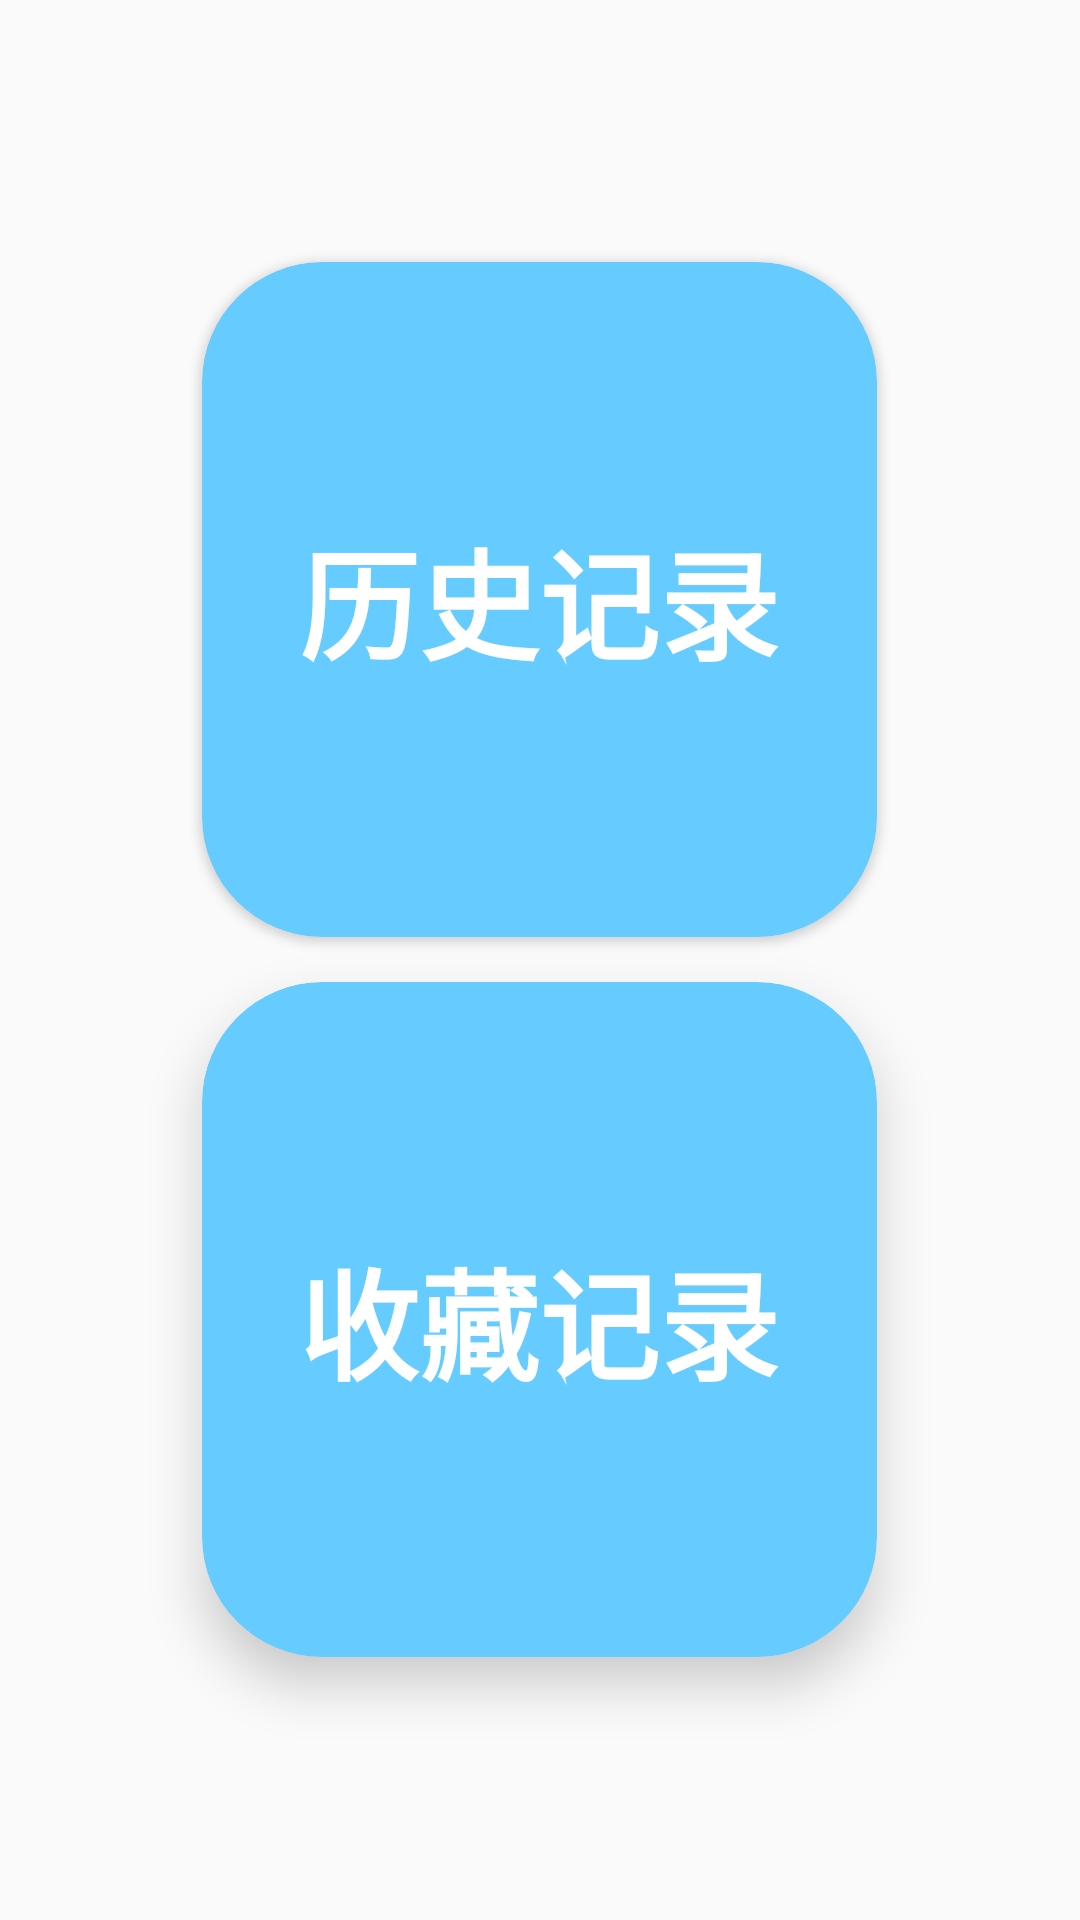

Write the Android layout XML for this screen, with the resource values it uses.
<!-- AndroidManifest.xml: application theme AppTheme -->
<!-- res/layout/fragment_history.xml -->
<?xml version="1.0" encoding="utf-8"?>
<LinearLayout
    xmlns:app="http://schemas.android.com/apk/res-auto"
    xmlns:tools="http://schemas.android.com/tools"
    xmlns:android="http://schemas.android.com/apk/res/android"
    android:layout_height="match_parent"
    android:layout_width="match_parent"
    android:orientation="vertical"
    android:gravity="center">

    <androidx.cardview.widget.CardView
        android:id="@+id/viewedHistoryCardView"
        android:layout_width="225dp"
        android:layout_height="225dp"
        android:gravity="center"
        app:cardBackgroundColor="@color/customBlue"
        app:cardCornerRadius="40dp">
        <TextView
            android:layout_width="wrap_content"
            android:layout_height="wrap_content"
            android:text="历史记录"
            android:textSize="40sp"
            android:textStyle="bold"
            android:textColor="@color/white"
            android:layout_gravity="center"/>
    </androidx.cardview.widget.CardView>

    <androidx.cardview.widget.CardView
        android:id="@+id/staredHistoryCardView"
        android:layout_width="225dp"
        android:layout_height="225dp"
        android:gravity="center"
        android:layout_marginTop="15dp"
        app:cardBackgroundColor="@color/customBlue"
        app:cardElevation="10dp"
        app:cardCornerRadius="40dp">
        <TextView
            android:layout_width="wrap_content"
            android:layout_height="wrap_content"
            android:textSize="40sp"
            android:textColor="@color/white"
            android:text="收藏记录"
            android:textStyle="bold"
            android:layout_gravity="center"/>
    </androidx.cardview.widget.CardView>

</LinearLayout>
<!-- resources referenced by this layout -->
<resources>
  <color name="customBlue">#66CCFF</color>
  <color name="white">#FFFFFFFF</color>
  <style name="AppTheme" parent="Theme.AppCompat.Light.DarkActionBar">
          
          <item name="colorPrimary">@color/customBlue</item>
          <item name="colorPrimaryDark">@color/customGreen</item>
          <item name="colorAccent">@color/teal_700</item>
      </style>
  <color name="customGreen">#39C5BB</color>
  <color name="teal_700">#FF018786</color>
</resources>
